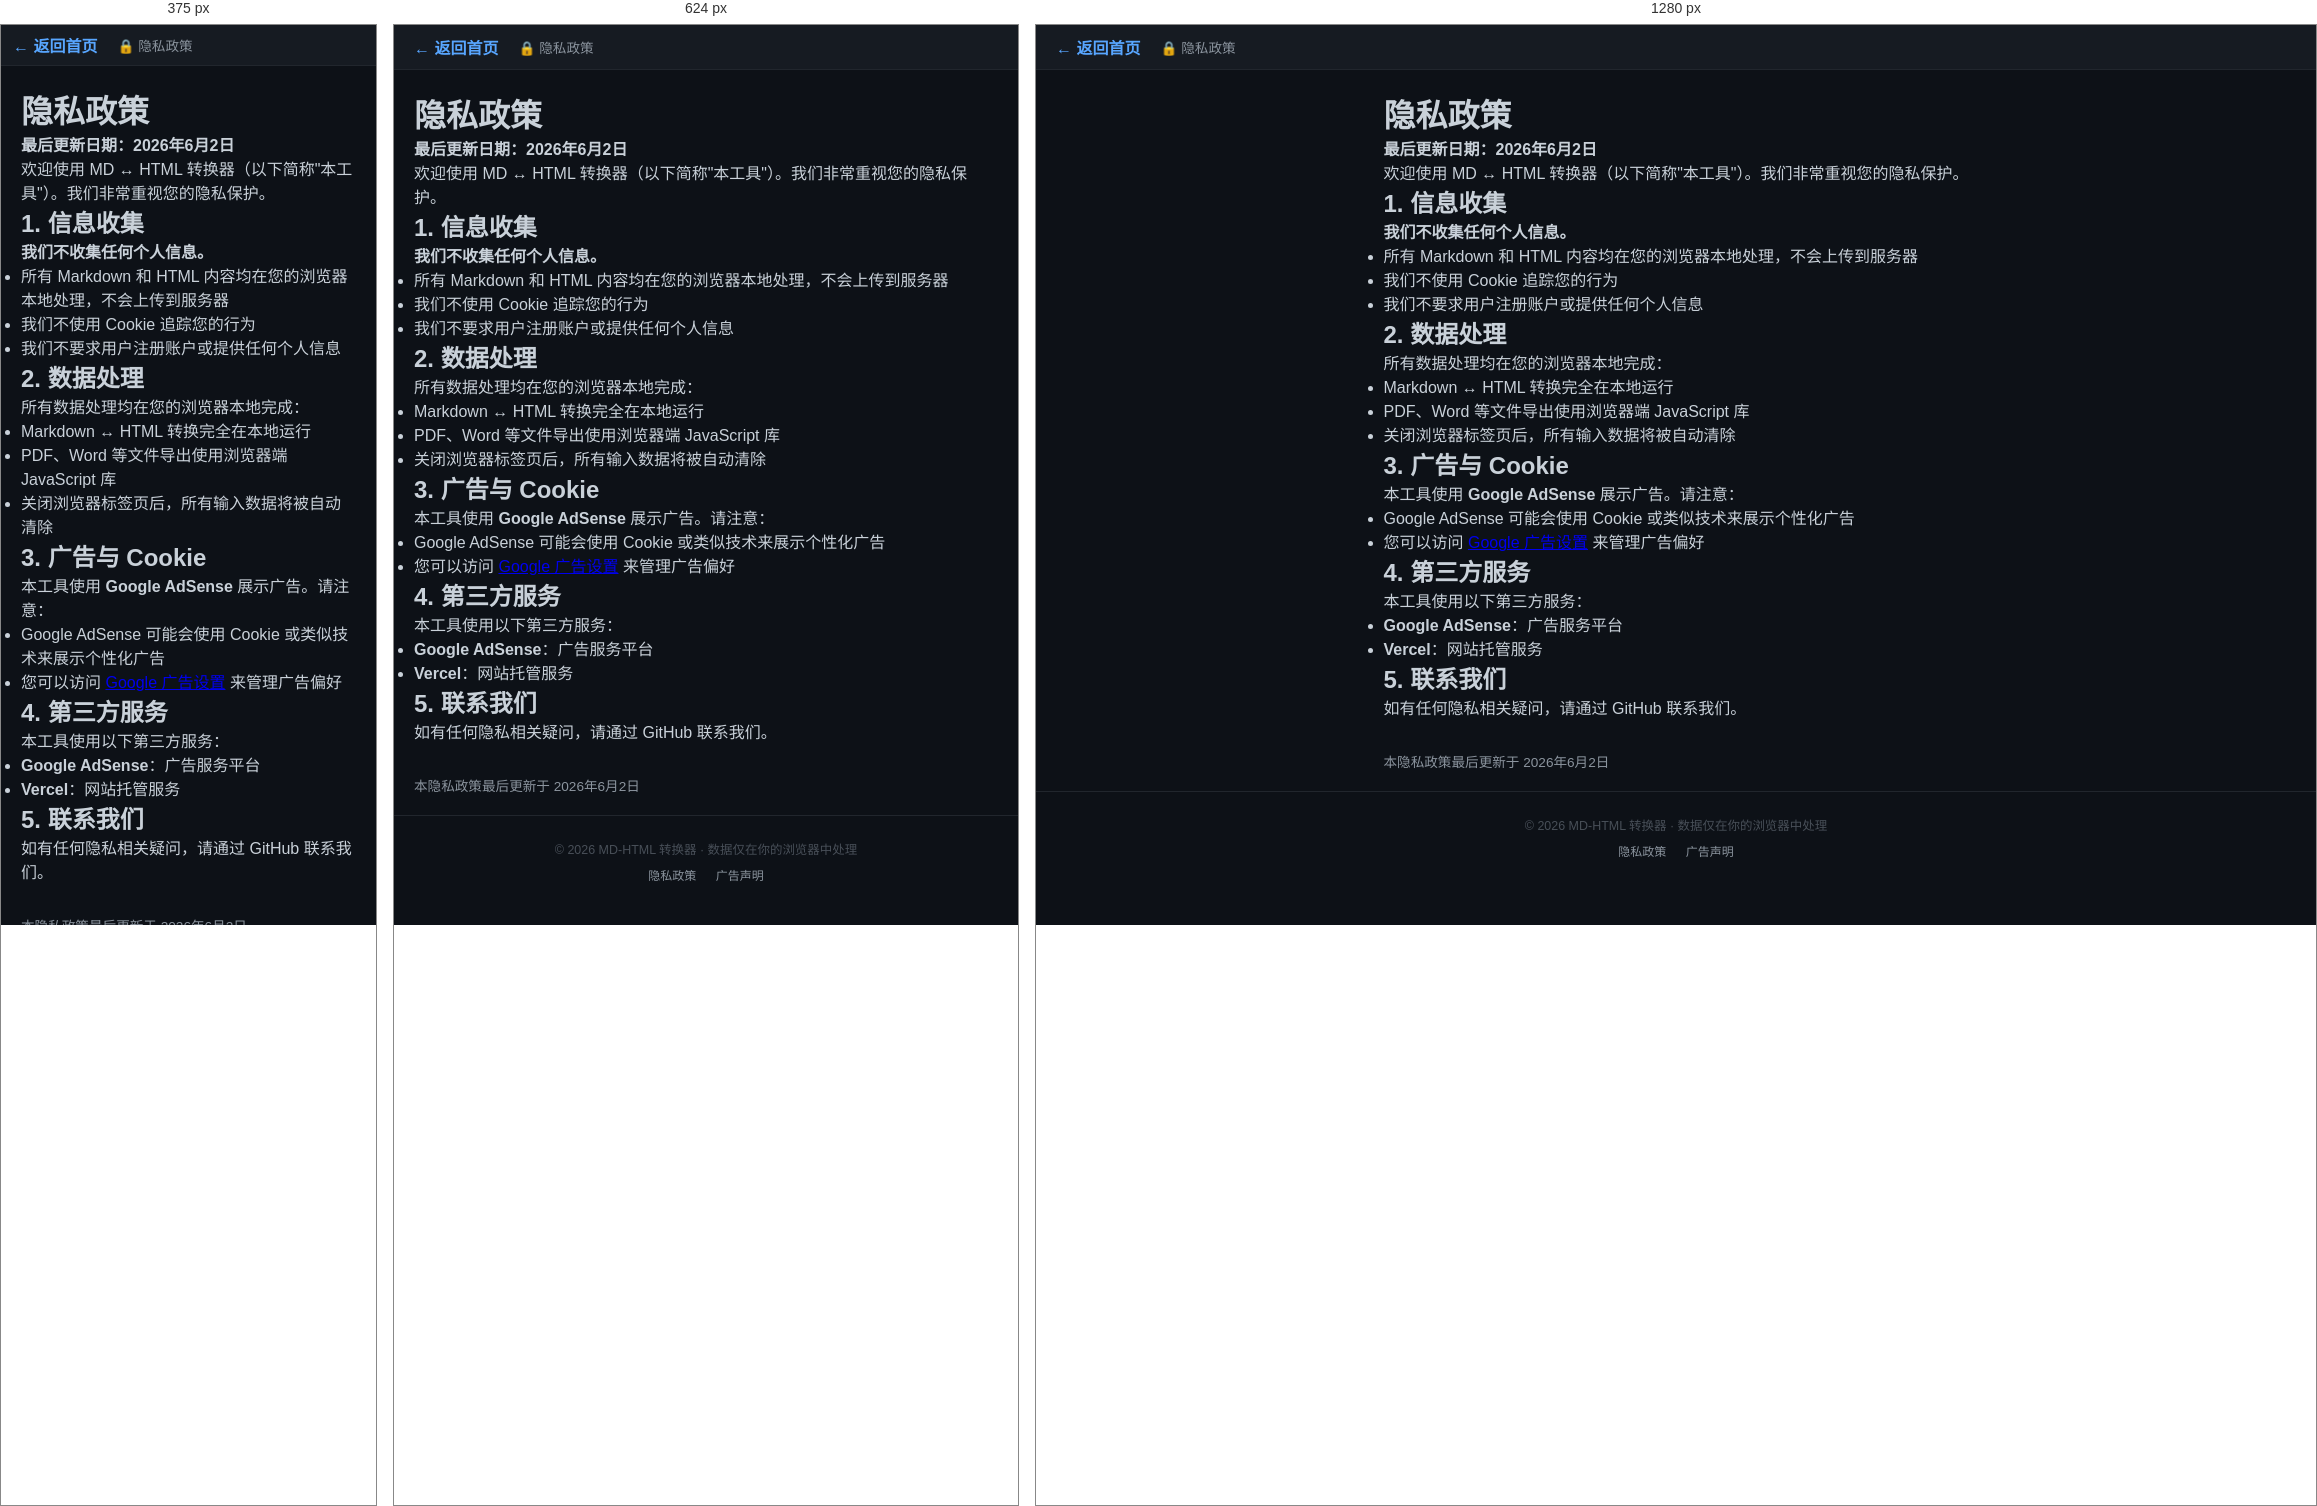
Rendered at 375 px, 624 px and 1280 px, left to right.

<!-- file: privacy.html -->
<!DOCTYPE html>
<html lang="zh-CN">
<head>
  <meta charset="UTF-8" />
  <meta name="viewport" content="width=device-width, initial-scale=1.0" />
  <title>隐私政策 - MD ↔ HTML 转换器</title>
  <meta name="description" content="MD-HTML 转换器隐私政策 - 了解我们如何保护您的隐私和数据安全。" />
  <link rel="canonical" href="https://md-html-converter-two.vercel.app/privacy.html" />
  <link rel="stylesheet" href="./style.css" />
</head>
<body>
  <header class="topbar">
    <a href="./index.html" class="topbar-home">← 返回首页</a>
    <span class="topbar-title">🔒 隐私政策</span>
    <span></span>
  </header>
  <main class="page page-tool">
    <div class="static-content" style="max-width:800px;margin:20px auto;padding:0 20px;">
      <h1>隐私政策</h1>
      <p><strong>最后更新日期：2026年6月2日</strong></p>

      <p>欢迎使用 MD ↔ HTML 转换器（以下简称"本工具"）。我们非常重视您的隐私保护。</p>

      <h2>1. 信息收集</h2>
      <p><strong>我们不收集任何个人信息。</strong></p>
      <ul>
        <li>所有 Markdown 和 HTML 内容均在您的浏览器本地处理，不会上传到服务器</li>
        <li>我们不使用 Cookie 追踪您的行为</li>
        <li>我们不要求用户注册账户或提供任何个人信息</li>
      </ul>

      <h2>2. 数据处理</h2>
      <p>所有数据处理均在您的浏览器本地完成：</p>
      <ul>
        <li>Markdown ↔ HTML 转换完全在本地运行</li>
        <li>PDF、Word 等文件导出使用浏览器端 JavaScript 库</li>
        <li>关闭浏览器标签页后，所有输入数据将被自动清除</li>
      </ul>

      <h2>3. 广告与 Cookie</h2>
      <p>本工具使用 <strong>Google AdSense</strong> 展示广告。请注意：</p>
      <ul>
        <li>Google AdSense 可能会使用 Cookie 或类似技术来展示个性化广告</li>
        <li>您可以访问 <a href="https://www.google.com/settings/ads" target="_blank" rel="noopener">Google 广告设置</a> 来管理广告偏好</li>
      </ul>

      <h2>4. 第三方服务</h2>
      <p>本工具使用以下第三方服务：</p>
      <ul>
        <li><strong>Google AdSense</strong>：广告服务平台</li>
        <li><strong>Vercel</strong>：网站托管服务</li>
      </ul>

      <h2>5. 联系我们</h2>
      <p>如有任何隐私相关疑问，请通过 GitHub 联系我们。</p>

      <p style="color:#8b949e;font-size:.85rem;margin-top:32px;">本隐私政策最后更新于 2026年6月2日</p>
    </div>
    <footer class="footer">
      <p>© 2026 MD-HTML 转换器 · 数据仅在你的浏览器中处理</p>
      <div class="footer-links" style="margin-top:8px;font-size:.75rem;">
        <a href="./privacy.html" style="color:#8b949e;margin:0 8px;">隐私政策</a>
        <a href="./ad-disclosure.html" style="color:#8b949e;margin:0 8px;">广告声明</a>
      </div>
    </footer>
  </main>
</body>
</html>


/* @media block from style.css */
@media(max-width:768px){
  .hero h1{font-size:1.6rem}
  .hero{padding:48px 16px 32px}
  .hero-stats{gap:8px}
  .features-grid{grid-template-columns:1fr;padding:0 16px}
  .scenarios-grid{grid-template-columns:1fr;padding:0 16px}
  .syntax-grid{grid-template-columns:1fr;padding:0 16px}
  .mdhtml-editor{flex-direction:column}
  .mdhtml-center{flex-direction:row;width:100%;padding:8px 12px;border:none;border-top:1px solid #21262d;border-bottom:1px solid #21262d}
  .mdhtml-sync-btn{flex-direction:row;width:auto;padding:8px 16px;gap:4px}
  .mdhtml-sync-divider{width:1px;height:20px}
  .mdhtml-fmt-bar{gap:1px}
  .mdhtml-fmt-btn{padding:3px 5px;font-size:.68rem}
}

/* @media block from style.css */
@media(max-width:480px){
  .topbar{padding:8px 12px}
  .hero{padding:32px 12px 20px}
  .feature-card,.scenario-card{padding:16px}
}